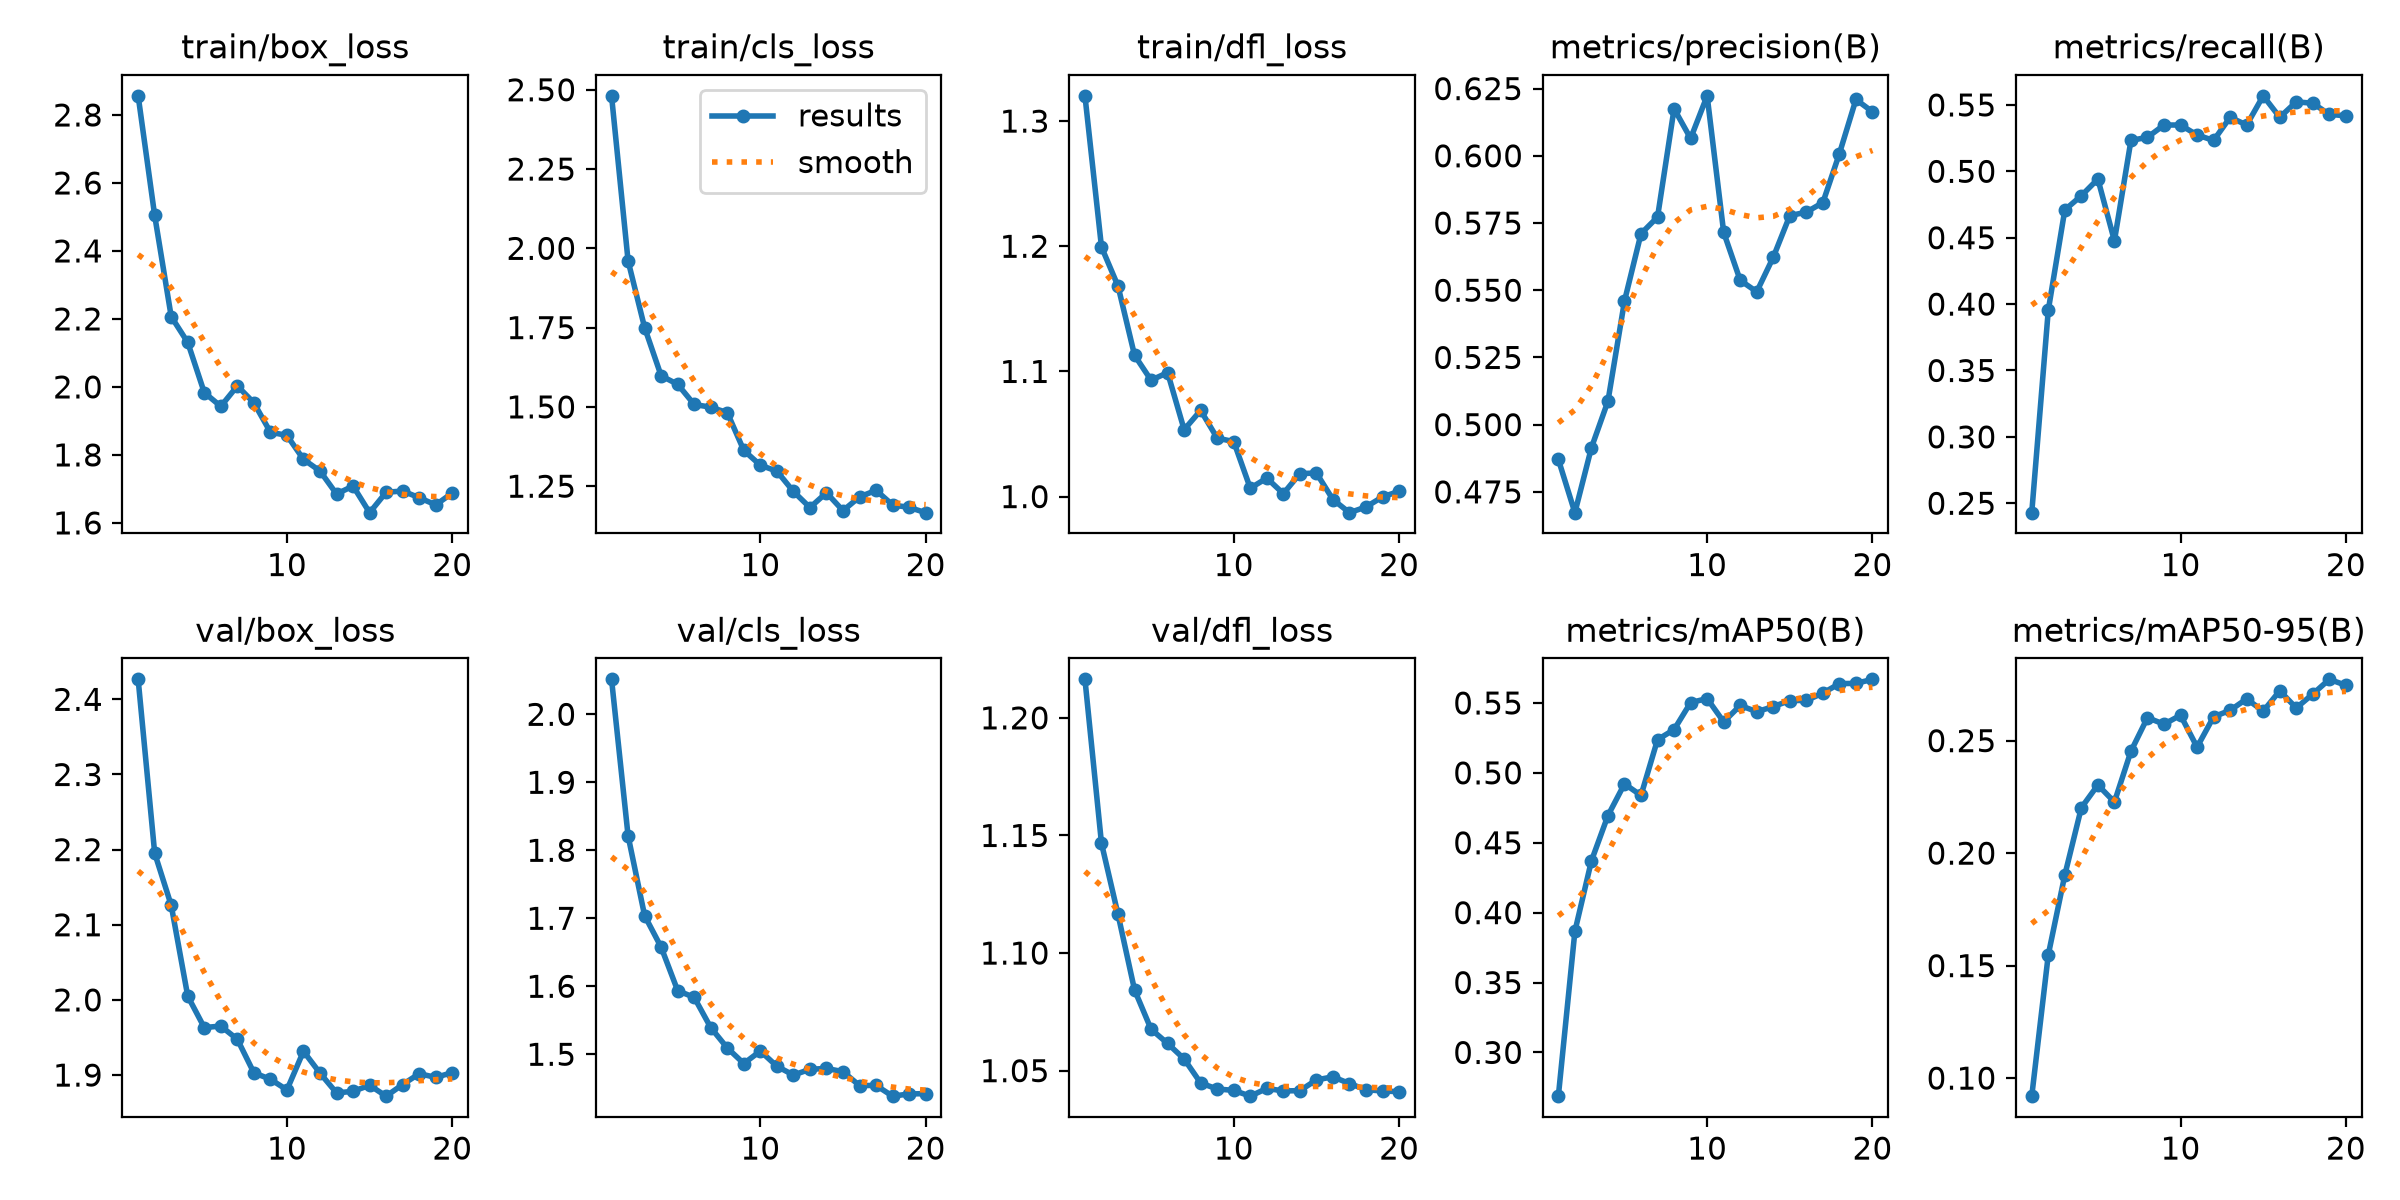

Data behind this chart, as committed beside it:
epoch, time, train/box_loss, train/cls_loss, train/dfl_loss, metrics/precision(B), metrics/recall(B), metrics/mAP50(B), metrics/mAP50-95(B), val/box_loss, val/cls_loss, val/dfl_loss, lr/pg0, lr/pg1, lr/pg2
1, 22.12, 2.856, 2.481, 1.32, 0.4871, 0.2429, 0.2687, 0.09197, 2.427, 2.051, 1.216, 0.001625, 0.001625, 0.06913
2, 41.52, 2.504, 1.96, 1.199, 0.4672, 0.3953, 0.3866, 0.1548, 2.195, 1.821, 1.147, 0.003129, 0.003129, 0.0373
3, 60.44, 2.207, 1.75, 1.168, 0.4914, 0.4709, 0.437, 0.1903, 2.126, 1.704, 1.116, 0.004467, 0.004467, 0.005301
4, 79.55, 2.131, 1.598, 1.113, 0.5087, 0.4816, 0.4694, 0.2202, 2.005, 1.657, 1.084, 0.004257, 0.004257, 0.004257
5, 98.64, 1.983, 1.571, 1.093, 0.546, 0.4942, 0.4921, 0.2303, 1.963, 1.594, 1.068, 0.00401, 0.00401, 0.00401
6, 118.3, 1.943, 1.508, 1.099, 0.571, 0.4477, 0.4839, 0.2227, 1.965, 1.584, 1.062, 0.003762, 0.003762, 0.003762
7, 145.1, 2.003, 1.499, 1.053, 0.5772, 0.5233, 0.5238, 0.2453, 1.948, 1.539, 1.055, 0.003515, 0.003515, 0.003515
8, 173.6, 1.953, 1.482, 1.069, 0.6175, 0.5256, 0.531, 0.2602, 1.903, 1.509, 1.045, 0.003268, 0.003268, 0.003268
9, 201.6, 1.867, 1.363, 1.047, 0.6065, 0.5349, 0.5503, 0.2573, 1.894, 1.486, 1.042, 0.00302, 0.00302, 0.00302
10, 220.9, 1.857, 1.316, 1.044, 0.6223, 0.5349, 0.5532, 0.2613, 1.88, 1.505, 1.042, 0.002772, 0.002772, 0.002772
11, 239.6, 1.787, 1.297, 1.007, 0.5715, 0.5274, 0.5365, 0.2471, 1.932, 1.482, 1.039, 0.002525, 0.002525, 0.002525
12, 257.9, 1.753, 1.233, 1.015, 0.5537, 0.5233, 0.5482, 0.2606, 1.903, 1.469, 1.042, 0.002278, 0.002278, 0.002278
13, 276.2, 1.685, 1.183, 1.002, 0.5494, 0.5407, 0.5437, 0.2635, 1.876, 1.478, 1.041, 0.00203, 0.00203, 0.00203
14, 294.6, 1.708, 1.229, 1.018, 0.5623, 0.5349, 0.5474, 0.2686, 1.878, 1.479, 1.042, 0.001783, 0.001783, 0.001783
15, 315.3, 1.63, 1.173, 1.019, 0.5777, 0.5569, 0.5518, 0.2631, 1.886, 1.474, 1.046, 0.001535, 0.001535, 0.001535
16, 344, 1.69, 1.216, 0.9977, 0.579, 0.5407, 0.5518, 0.2722, 1.872, 1.454, 1.047, 0.001288, 0.001288, 0.001288
17, 370, 1.694, 1.237, 0.9872, 0.5826, 0.5523, 0.5571, 0.2645, 1.887, 1.454, 1.045, 0.00104, 0.00104, 0.00104
18, 388.4, 1.674, 1.191, 0.9917, 0.6008, 0.5513, 0.5638, 0.2707, 1.902, 1.438, 1.042, 0.0007925, 0.0007925, 0.0007925
19, 406.8, 1.653, 1.183, 0.9998, 0.621, 0.5429, 0.564, 0.2772, 1.897, 1.442, 1.041, 0.000545, 0.000545, 0.000545
20, 425.2, 1.688, 1.167, 1.004, 0.6164, 0.5418, 0.5669, 0.2746, 1.903, 1.442, 1.041, 0.0002975, 0.0002975, 0.0002975
